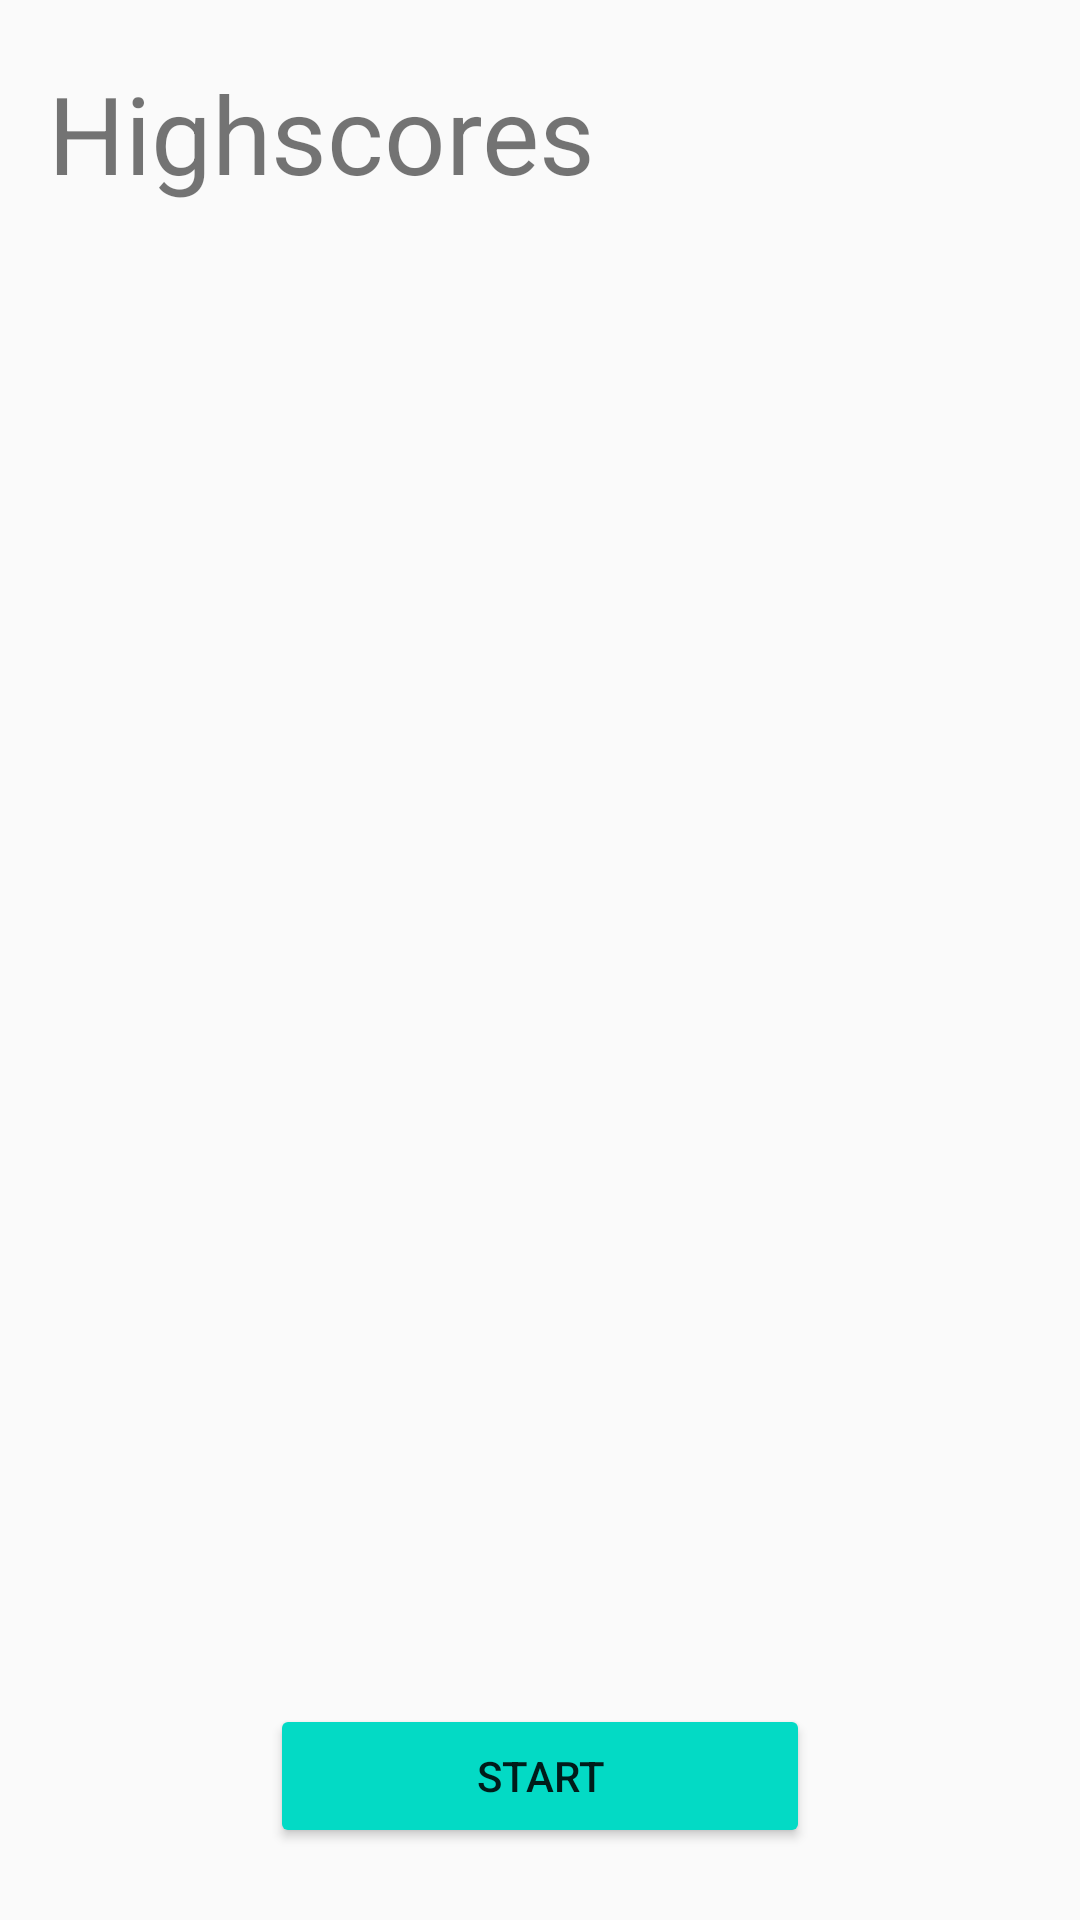

Produce the Android XML layout that renders to this screen, including the resource entries it uses.
<!-- AndroidManifest.xml: application theme AppTheme -->
<!-- res/layout/activity_main.xml -->
<?xml version="1.0" encoding="utf-8"?>
<RelativeLayout xmlns:android="http://schemas.android.com/apk/res/android"
    xmlns:app="http://schemas.android.com/apk/res-auto"
    xmlns:tools="http://schemas.android.com/tools"
    android:layout_width="match_parent"
    android:layout_height="match_parent"
    tools:context="cz.lamorak.wordgame.MainActivity">

    <TextView
        android:id="@+id/highscore_title"
        android:layout_width="wrap_content"
        android:layout_height="wrap_content"
        android:layout_marginTop="20dp"
        android:layout_marginLeft="16dp"
        android:layout_marginRight="16dp"
        android:text="@string/main_label_highscores"
        android:textSize="36sp"
        android:maxLines="1"
        android:ellipsize="marquee"/>

    <Button
        android:id="@+id/button_start"
        android:layout_width="wrap_content"
        android:layout_height="wrap_content"
        android:minWidth="180dp"
        android:layout_alignParentBottom="true"
        android:layout_marginBottom="24dp"
        android:layout_centerInParent="true"
        android:backgroundTint="@color/colorAccent"
        android:text="@string/main_button_start" />

    <android.support.v7.widget.RecyclerView
        android:id="@+id/highscore_recycler"
        android:layout_width="match_parent"
        android:layout_height="match_parent"
        android:layout_marginTop="8dp"
        android:layout_marginBottom="8dp"
        android:layout_below="@id/highscore_title"
        android:layout_above="@id/button_start" />

</RelativeLayout>
<!-- resources referenced by this layout -->
<resources>
  <string name="main_button_start">start</string>
  <string name="main_label_highscores">Highscores</string>
  <style name="AppTheme" parent="Theme.AppCompat.Light.DarkActionBar">
          
          <item name="colorPrimary">@color/colorPrimary</item>
          <item name="colorPrimaryDark">@color/colorPrimaryDark</item>
          <item name="colorAccent">@color/colorAccent</item>
      </style>
  <!-- not gathered from this repository: default colours our renderer supplied (Android Studio template values) -->
  <color name="colorPrimary">#FF6200EE</color>
  <color name="colorPrimaryDark">#FF3700B3</color>
  <color name="colorAccent">#FF03DAC5</color>
</resources>
